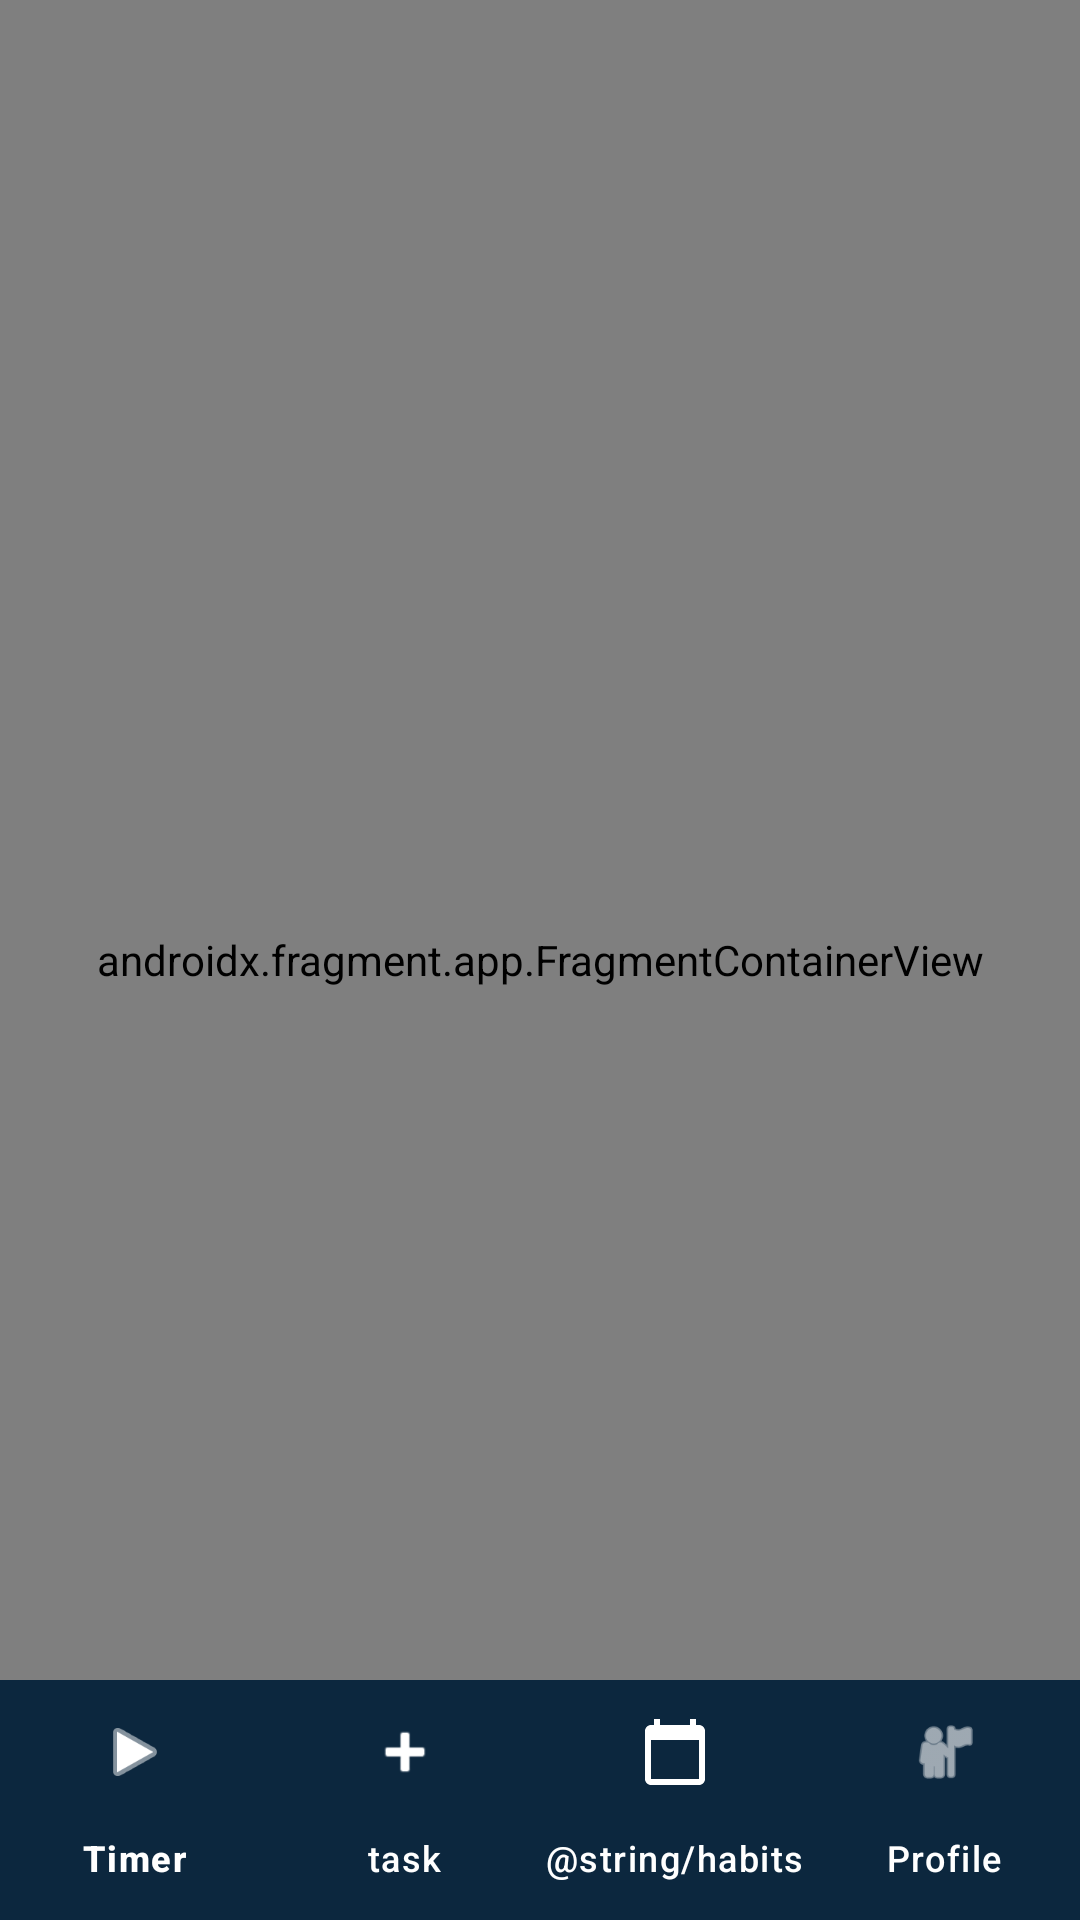

Layout XML and referenced resources for this Android screen:
<!-- AndroidManifest.xml: application theme Theme.TaskTimer -->
<!-- res/layout/activity_main.xml -->
<?xml version="1.0" encoding="utf-8"?>
<androidx.coordinatorlayout.widget.CoordinatorLayout
    xmlns:android="http://schemas.android.com/apk/res/android"
    xmlns:app="http://schemas.android.com/apk/res-auto"
    android:layout_width="match_parent"
    android:layout_height="match_parent">

    <androidx.fragment.app.FragmentContainerView
        android:id="@+id/nav_host_fragment"
        android:name="androidx.navigation.fragment.NavHostFragment"
        android:layout_width="match_parent"
        android:layout_height="match_parent"
        app:defaultNavHost="true"
        app:navGraph="@navigation/nav_graph" />

    <com.google.android.material.bottomnavigation.BottomNavigationView
        android:id="@+id/bottomNav"
        android:layout_width="match_parent"
        android:layout_height="wrap_content"
        android:layout_gravity="bottom"
        app:itemIconTint="@color/white"
        app:itemTextColor="@color/white"
        app:labelVisibilityMode="labeled"
        app:menu="@menu/bottom_nav_menu"
        android:background="@color/navy"/>
</androidx.coordinatorlayout.widget.CoordinatorLayout>
<!-- resources referenced by this layout -->
<resources>
  <color name="navy">#0A2740</color>
  <color name="white">#FFFFFF</color>
  <style name="Theme.TaskTimer" parent="Theme.Material3.DayNight.NoActionBar">
  
          <item name="android:windowBackground">@color/navy</item>
  
          <item name="colorPrimary">@color/charcoal</item>
          <item name="colorOnPrimary">@color/gold</item>
          <item name="colorSecondary">@color/soft_gold</item>
          <item name="colorOnSecondary">@color/navy</item>
  
          <item name="colorSurface">@color/navy</item>
          <item name="colorOnSurface">@color/white</item>
          <item name="android:textColor">@color/white</item>
  
          <item name="bottomNavigationStyle">@style/Widget.TaskTimer.BottomNavigation</item>
  
          <item name="textAppearanceHeadlineLarge">@style/TextAppearance.TaskTimer.Timer</item>
          <item name="textAppearanceBodyLarge">@style/TextAppearance.TaskTimer.Body</item>
          <item name="textAppearanceBodyMedium">@style/TextAppearance.TaskTimer.Body</item>
          <item name="textAppearanceLabelLarge">@style/TextAppearance.TaskTimer.Label</item>
      </style>
  <color name="charcoal">#2E2E2E</color>
  <color name="gold">#D4AF37</color>
  <color name="soft_gold">#E5C76B</color>
  <style name="Widget.TaskTimer.BottomNavigation" parent="Widget.Material3.BottomNavigationView">
          <item name="itemIconTint">@color/nav_item_selector</item>
          <item name="itemTextColor">@color/nav_item_selector</item>
          <item name="android:background">@color/charcoal</item>
      </style>
  <style name="TextAppearance.TaskTimer.Timer" parent="TextAppearance.Material3.DisplayMedium">
          <item name="android:textColor">@color/white</item>
          <item name="android:textStyle">bold</item>
      </style>
  <style name="TextAppearance.TaskTimer.Body" parent="TextAppearance.Material3.BodyLarge">
          <item name="android:textColor">@color/white</item>
      </style>
  <style name="TextAppearance.TaskTimer.Label" parent="TextAppearance.Material3.LabelLarge">
          <item name="android:textColor">@color/soft_gold</item>
      </style>
</resources>
